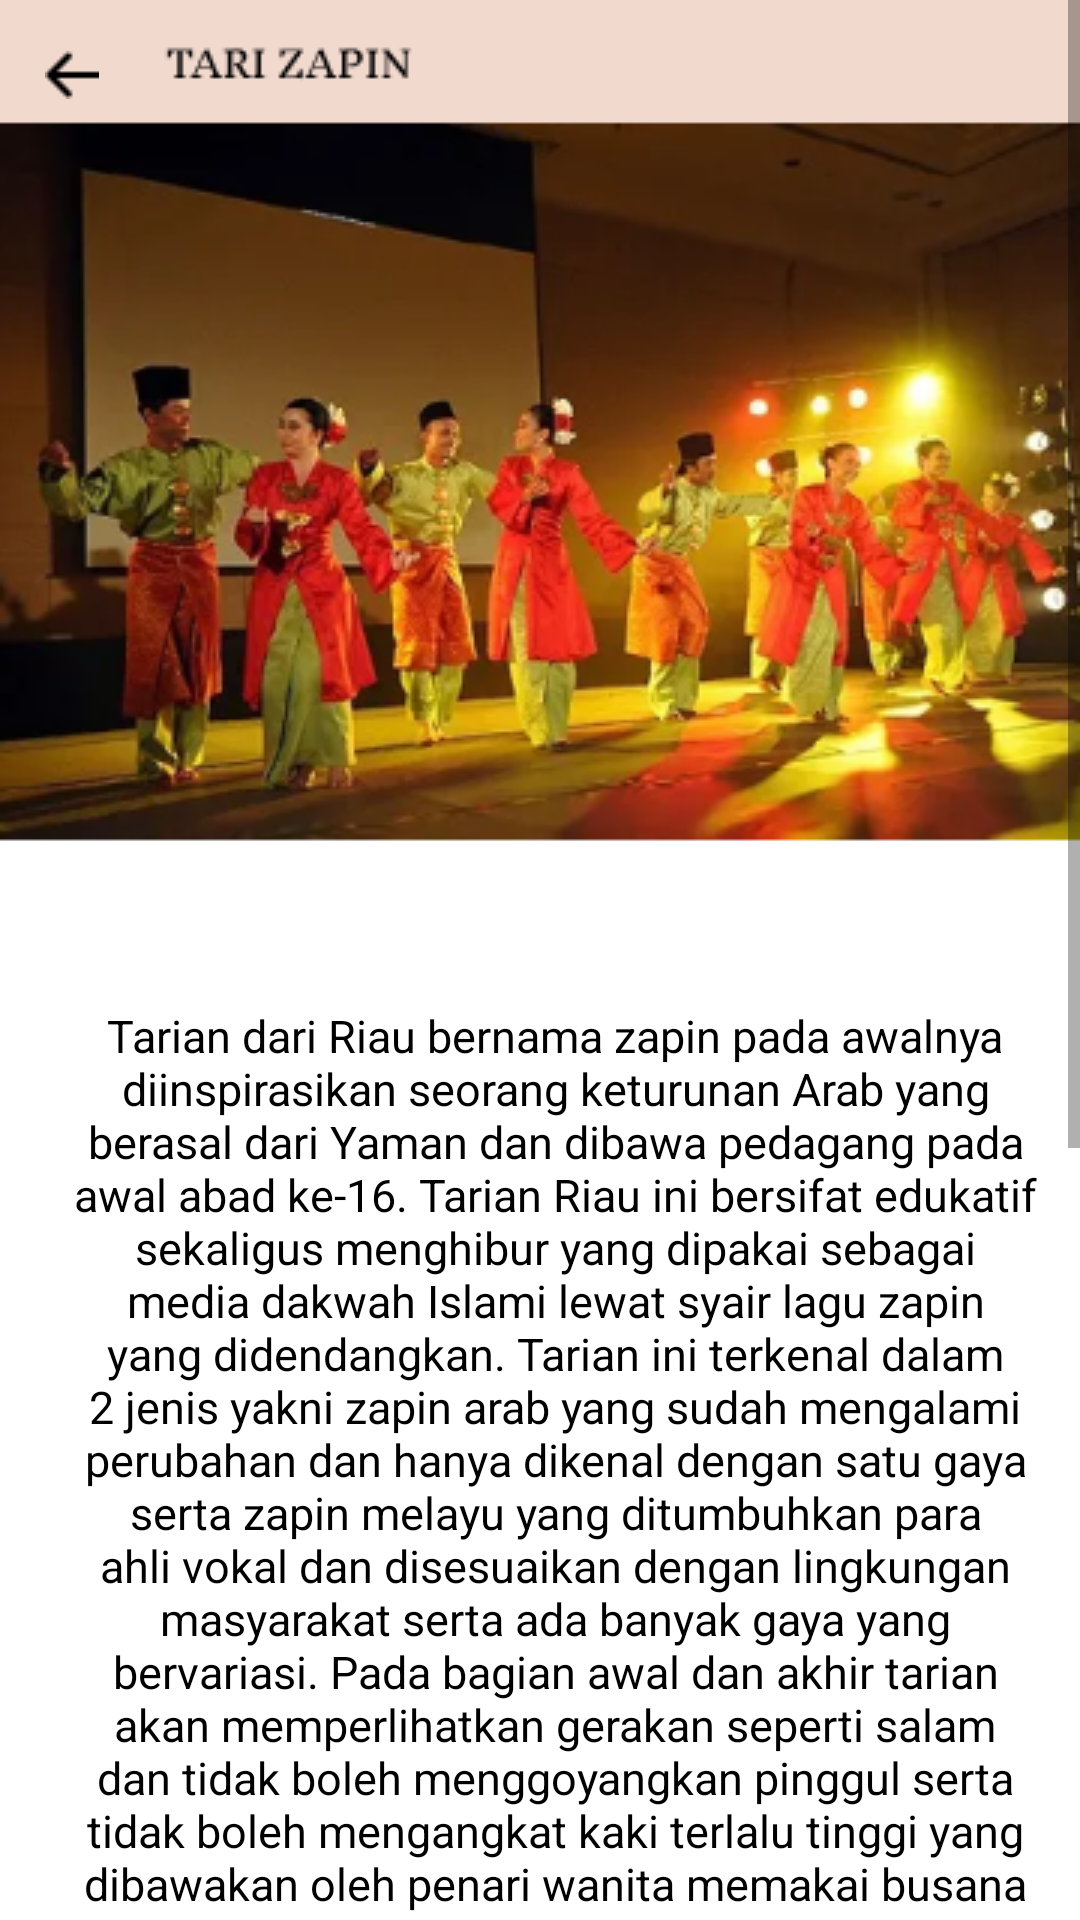

Here is an Android app screen rendered from its layout file. Give the layout XML and the strings, colors and styles it references.
<!-- AndroidManifest.xml: application theme Theme.Tarisa -->
<!-- res/layout/activity_tari_zapin.xml -->
<?xml version="1.0" encoding="utf-8"?>
<ScrollView xmlns:android="http://schemas.android.com/apk/res/android"
    xmlns:app="http://schemas.android.com/apk/res-auto"
    xmlns:tools="http://schemas.android.com/tools"
    android:layout_width="match_parent"
    android:layout_height="match_parent"
    tools:context=".TariZapin"
    android:background="@drawable/tari_zapin">

    <RelativeLayout
        android:layout_width="wrap_content"
        android:layout_height="wrap_content">

        <LinearLayout
            android:layout_width="match_parent"
            android:layout_height="wrap_content"
            android:layout_centerVertical="true"
            android:layout_marginTop="650dp"
            android:orientation="vertical"
            android:padding="10dp">

            <TextView
                android:id="@+id/teks22"
                android:layout_width="match_parent"
                android:layout_height="400dp"
                android:gravity="center_horizontal"
                android:paddingLeft="10dp"
                android:text="Tarian dari Riau bernama zapin pada awalnya diinspirasikan seorang keturunan Arab yang berasal dari Yaman dan dibawa pedagang pada awal abad ke-16. Tarian Riau ini bersifat edukatif sekaligus menghibur yang dipakai sebagai media dakwah Islami lewat syair lagu zapin yang didendangkan.
Tarian ini terkenal dalam 2 jenis yakni zapin arab yang sudah mengalami perubahan dan hanya dikenal dengan satu gaya serta zapin melayu yang ditumbuhkan para ahli vokal dan disesuaikan dengan lingkungan masyarakat serta ada banyak gaya yang bervariasi.
Pada bagian awal dan akhir tarian akan memperlihatkan gerakan seperti salam dan tidak boleh menggoyangkan pinggul serta tidak boleh mengangkat kaki terlalu tinggi yang dibawakan oleh penari wanita memakai busana kebaya panjang atau baju kurung laboh dan penari pria yang memakai baju kurung cekak musang atau teluk belanga."
                android:textColor="@color/black"
                android:textSize="15dp"
                tools:ignore="TextSizeCheck" />

        </LinearLayout>

        <ImageView
            android:id="@+id/button_back22"
            android:layout_width="wrap_content"
            android:layout_height="40dp"
            android:layout_marginTop="5dp"
            android:layout_marginLeft="15dp"
            android:src="@drawable/back_button" />

    </RelativeLayout>
</ScrollView>
<!-- resources referenced by this layout -->
<resources>
  <color name="black">#FF000000</color>
  <!-- drawable back_button: png bitmap (drawable, 220 bytes) -->
  <!-- drawable tari_zapin: png bitmap (drawable, 151400 bytes) -->
  <style name="Theme.Tarisa" parent="Theme.AppCompat.Light.DarkActionBar">
          <item name="colorSecondary">@color/pink</item>
      </style>
  <color name="pink">#F2D9CE</color>
</resources>
